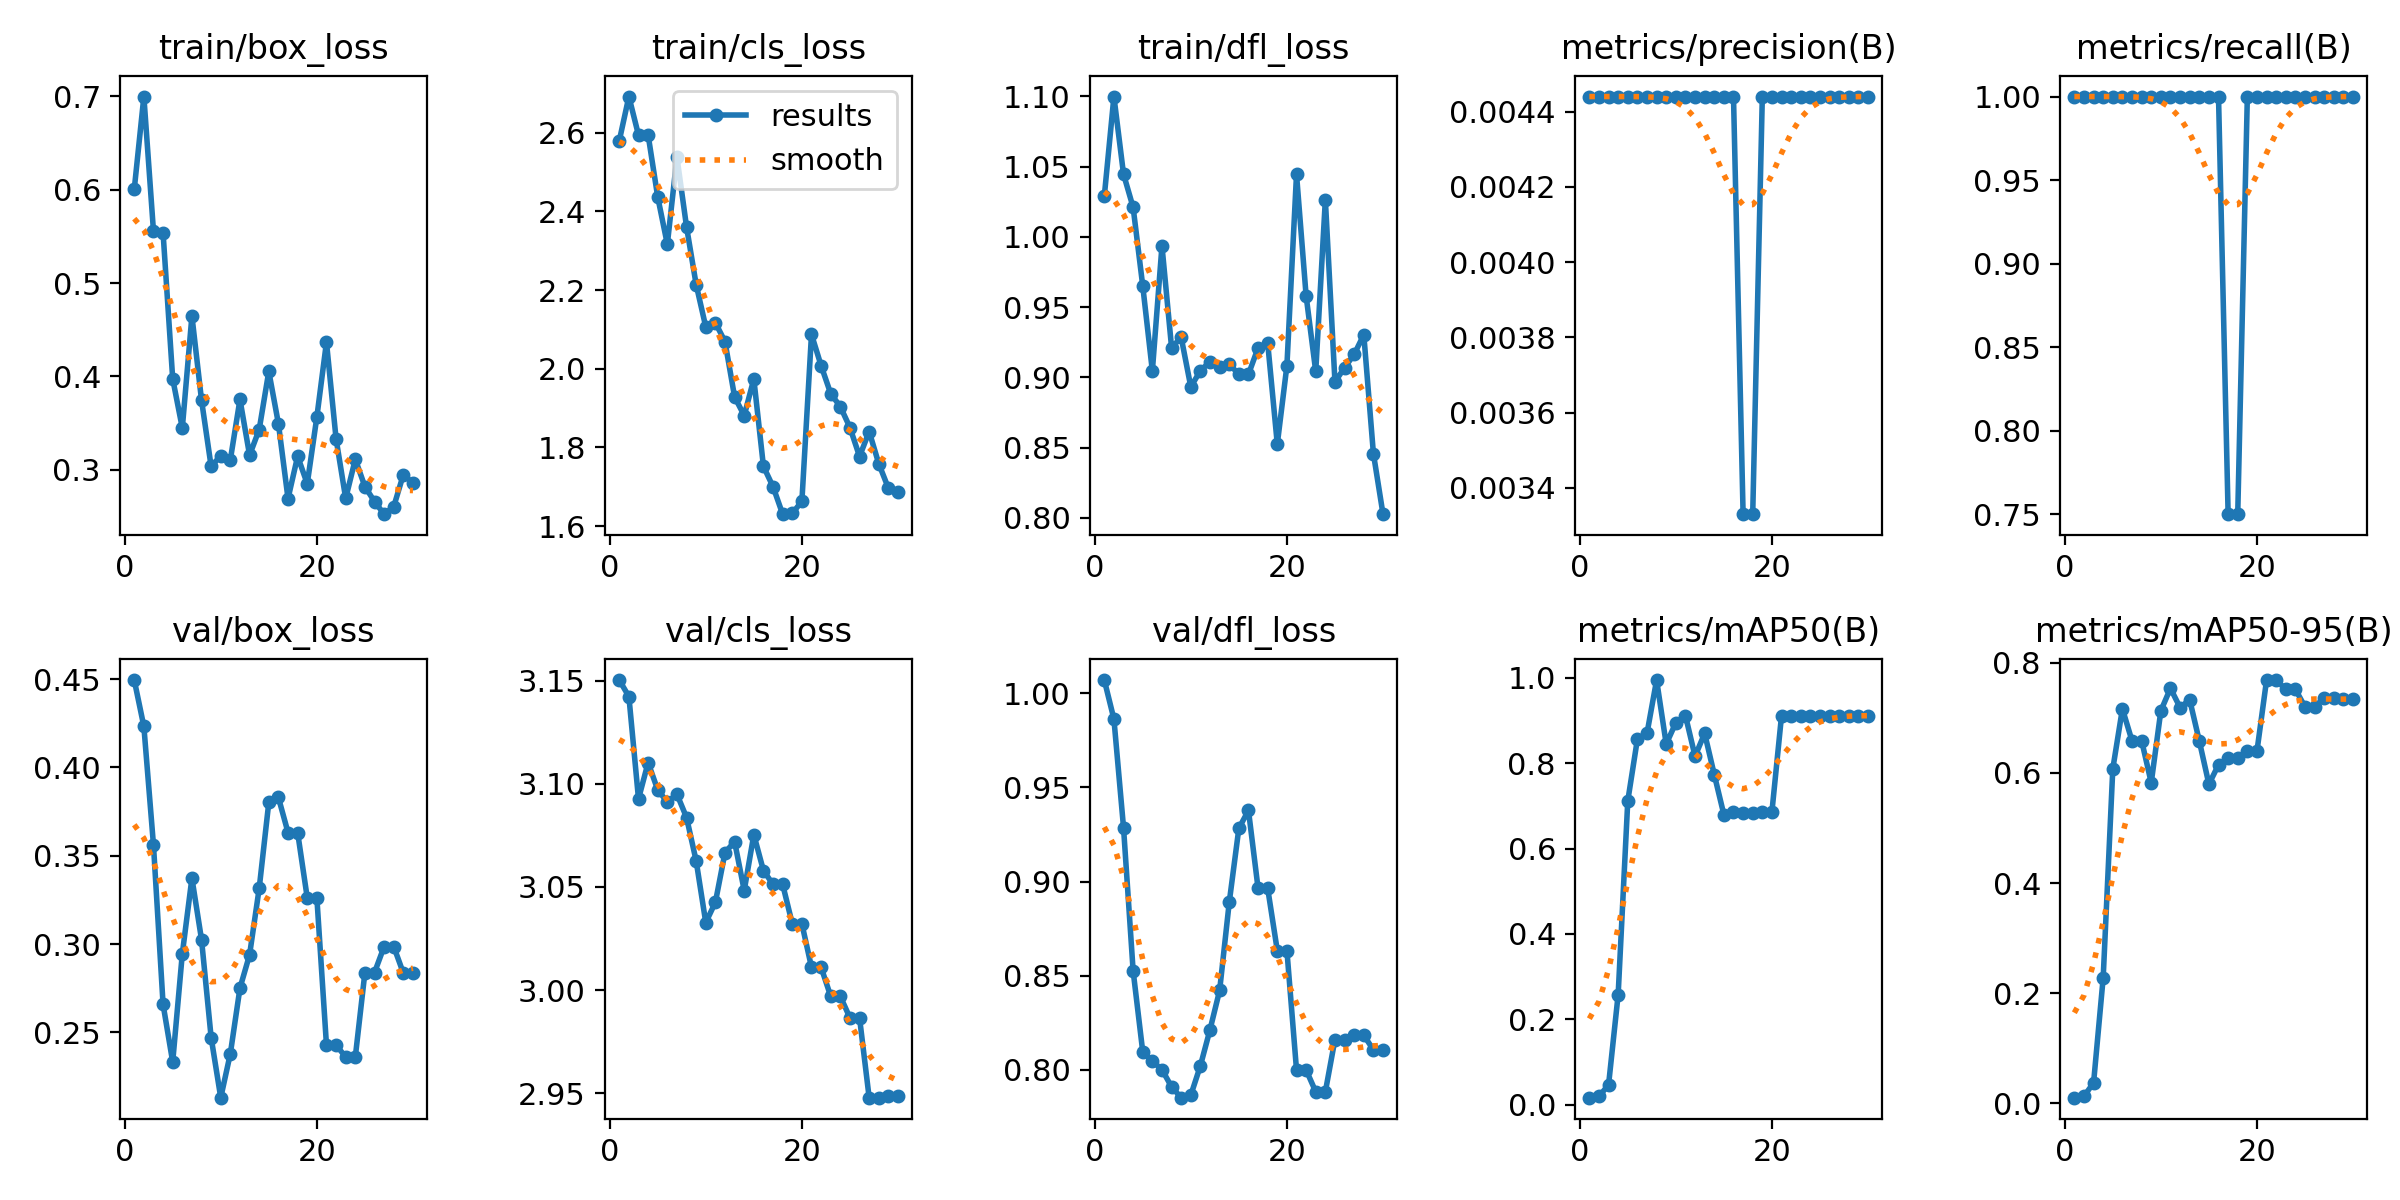

Data behind this chart, as committed beside it:
epoch, time, train/box_loss, train/cls_loss, train/dfl_loss, metrics/precision(B), metrics/recall(B), metrics/mAP50(B), metrics/mAP50-95(B), val/box_loss, val/cls_loss, val/dfl_loss, lr/pg0, lr/pg1, lr/pg2
1, 8.384, 0.6002, 2.579, 1.029, 0.00444, 1, 0.01619, 0.01025, 0.4494, 3.15, 1.007, 0, 0, 0
2, 16.79, 0.6995, 2.692, 1.1, 0.00444, 1, 0.01942, 0.01284, 0.4232, 3.142, 0.9863, 1.934e-05, 1.934e-05, 1.934e-05
3, 24.18, 0.5554, 2.594, 1.045, 0.00444, 1, 0.04594, 0.03713, 0.356, 3.093, 0.9287, 3.736e-05, 3.736e-05, 3.736e-05
4, 31.09, 0.5534, 2.594, 1.021, 0.00444, 1, 0.258, 0.228, 0.2658, 3.11, 0.8526, 5.406e-05, 5.406e-05, 5.406e-05
5, 37.76, 0.3976, 2.437, 0.9651, 0.00444, 1, 0.7117, 0.6074, 0.2332, 3.097, 0.8097, 6.944e-05, 6.944e-05, 6.944e-05
6, 44.55, 0.3448, 2.316, 0.9045, 0.00444, 1, 0.8561, 0.7164, 0.2944, 3.091, 0.8047, 8.35e-05, 8.35e-05, 8.35e-05
7, 51.7, 0.4648, 2.538, 0.9936, 0.00444, 1, 0.87, 0.6581, 0.3373, 3.095, 0.8002, 9.624e-05, 9.624e-05, 9.624e-05
8, 58.46, 0.3747, 2.36, 0.9211, 0.00444, 1, 0.995, 0.6585, 0.3025, 3.084, 0.7911, 0.0001077, 0.0001077, 0.0001077
9, 65.93, 0.3038, 2.214, 0.9285, 0.00444, 1, 0.845, 0.5821, 0.247, 3.063, 0.7853, 0.0001178, 0.0001178, 0.0001178
10, 74.03, 0.3153, 2.106, 0.8932, 0.00444, 1, 0.895, 0.7128, 0.213, 3.033, 0.7866, 0.0001265, 0.0001265, 0.0001265
11, 81.05, 0.311, 2.117, 0.9048, 0.00444, 1, 0.9117, 0.7537, 0.238, 3.043, 0.8023, 0.000134, 0.000134, 0.000134
12, 87.98, 0.3755, 2.069, 0.9112, 0.00444, 1, 0.8164, 0.7187, 0.2751, 3.067, 0.8214, 0.0001401, 0.0001401, 0.0001401
13, 94.91, 0.3158, 1.928, 0.9075, 0.00444, 1, 0.87, 0.7329, 0.2939, 3.072, 0.8422, 0.000145, 0.000145, 0.000145
14, 101.7, 0.3433, 1.881, 0.9094, 0.00444, 1, 0.7734, 0.658, 0.3315, 3.048, 0.889, 0.0001485, 0.0001485, 0.0001485
15, 109, 0.4055, 1.974, 0.9022, 0.00444, 1, 0.6795, 0.5795, 0.3802, 3.075, 0.9282, 0.0001506, 0.0001506, 0.0001506
16, 116.8, 0.3495, 1.752, 0.9022, 0.00444, 1, 0.6847, 0.6148, 0.383, 3.058, 0.9378, 0.0001515, 0.0001515, 0.0001515
17, 124.3, 0.2694, 1.7, 0.921, 0.00333, 0.75, 0.6829, 0.6269, 0.3631, 3.051, 0.8964, 0.000151, 0.000151, 0.000151
18, 131.1, 0.3146, 1.63, 0.9245, 0.00333, 0.75, 0.6829, 0.6269, 0.3631, 3.051, 0.8964, 0.0001493, 0.0001493, 0.0001493
19, 138.2, 0.2852, 1.632, 0.8524, 0.00444, 1, 0.6865, 0.6395, 0.3262, 3.032, 0.8634, 0.0001462, 0.0001462, 0.0001462
20, 144.9, 0.3567, 1.663, 0.9083, 0.00444, 1, 0.6865, 0.6395, 0.3262, 3.032, 0.8634, 0.0001417, 0.0001417, 0.0001417
21, 151.9, 0.4367, 2.087, 1.045, 0.00444, 1, 0.9117, 0.7686, 0.2428, 3.011, 0.8, 0.000136, 0.000136, 0.000136
22, 158.5, 0.3333, 2.008, 0.9579, 0.00444, 1, 0.9117, 0.7686, 0.2428, 3.011, 0.8, 0.0001289, 0.0001289, 0.0001289
23, 165.4, 0.2696, 1.936, 0.9042, 0.00444, 1, 0.9117, 0.7518, 0.236, 2.997, 0.7885, 0.0001206, 0.0001206, 0.0001206
24, 172.3, 0.3114, 1.904, 1.026, 0.00444, 1, 0.9117, 0.7518, 0.236, 2.997, 0.7885, 0.0001109, 0.0001109, 0.0001109
25, 179.9, 0.2822, 1.85, 0.8968, 0.00444, 1, 0.9117, 0.7199, 0.2839, 2.987, 0.8162, 9.984e-05, 9.984e-05, 9.984e-05
26, 186.7, 0.2662, 1.777, 0.9069, 0.00444, 1, 0.9117, 0.7199, 0.2839, 2.987, 0.8162, 8.75e-05, 8.75e-05, 8.75e-05
27, 193.5, 0.2527, 1.84, 0.9164, 0.00444, 1, 0.9117, 0.7363, 0.2985, 2.948, 0.8184, 7.384e-05, 7.384e-05, 7.384e-05
28, 200.5, 0.2608, 1.758, 0.9304, 0.00444, 1, 0.9117, 0.7363, 0.2985, 2.948, 0.8184, 5.886e-05, 5.886e-05, 5.886e-05
29, 207.2, 0.295, 1.696, 0.8458, 0.00444, 1, 0.9117, 0.7347, 0.2835, 2.949, 0.8107, 4.256e-05, 4.256e-05, 4.256e-05
30, 213.7, 0.2859, 1.688, 0.8026, 0.00444, 1, 0.9117, 0.7347, 0.2835, 2.949, 0.8107, 2.494e-05, 2.494e-05, 2.494e-05
